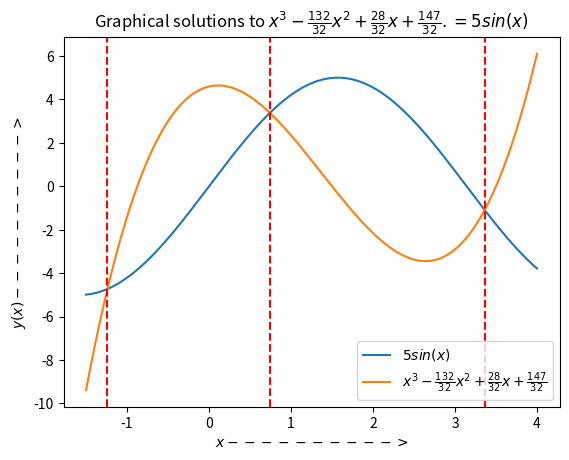

Write the Python code that produced this figure.
# -*- coding: utf-8 -*-
"""
Created on Wed Aug  7 15:10:16 2024

[redacted]
"""

from numpy import*
import matplotlib.pyplot as plt

x = linspace(-1.5, 4, 1000)
y1 = zeros(len(x))
y2 = y1.copy()
roots = []


for i in range(len(x)):
    
    y1[i] = 5*sin(x[i])
    y2[i] = x[i]**3 + (-132 * x[i]**2 + 28*x[i] + 147) / 32
    
    if abs(y1[i] - y2[i]) <= 0.0292:
        roots.append(x[i])
        print("A possible root is: ",round(x[i], 4))

                    
plt.plot(x, y1, x, y2)
plt.xlabel('$x ---------->$')
plt.ylabel('$y(x) ---------->$')
plt.title('Graphical solutions to $ x^3 - \\frac{132}{32}x^2 + \\frac{28}{32}x + \\frac{147}{32}. =  5sin(x)$')
plt.legend(['$5sin(x)$', '$x^3 - \\frac{132}{32}x^2 + \\frac{28}{32}x + \\frac{147}{32}$'])

for root in roots:
    plt.axvline(x=root, color='r', linestyle='--', label=f'{root:.4f}')              
